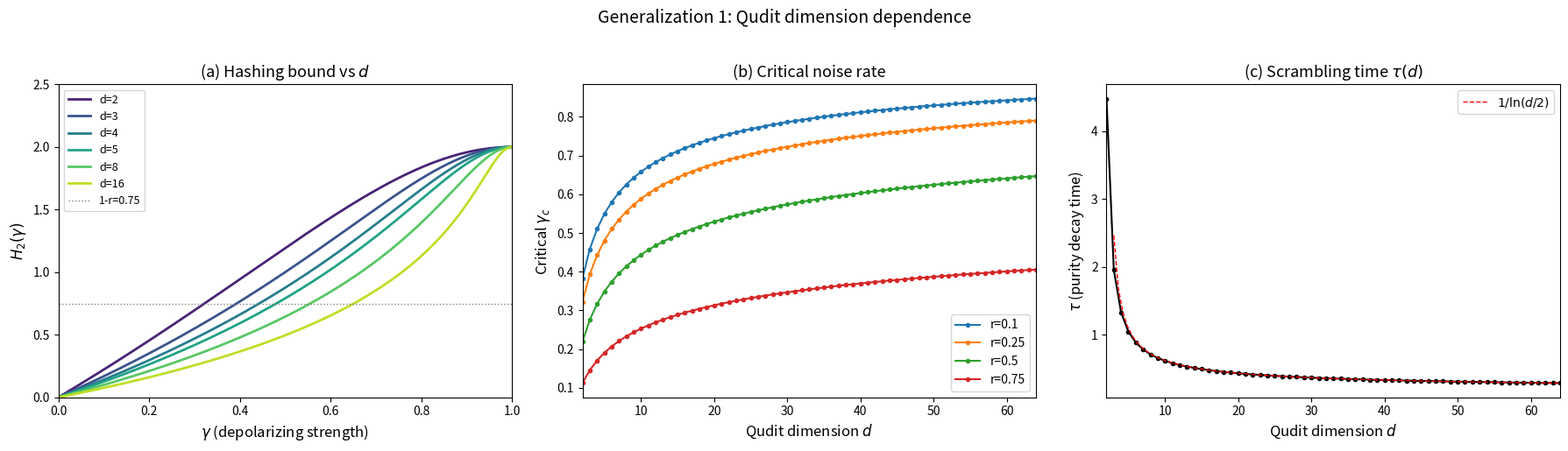
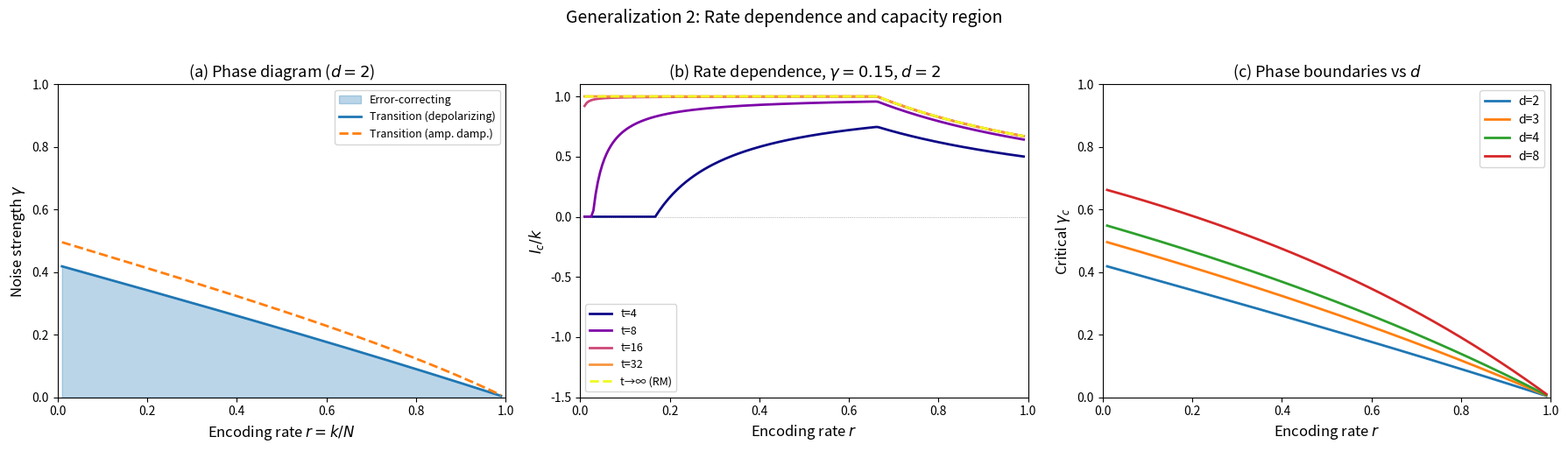
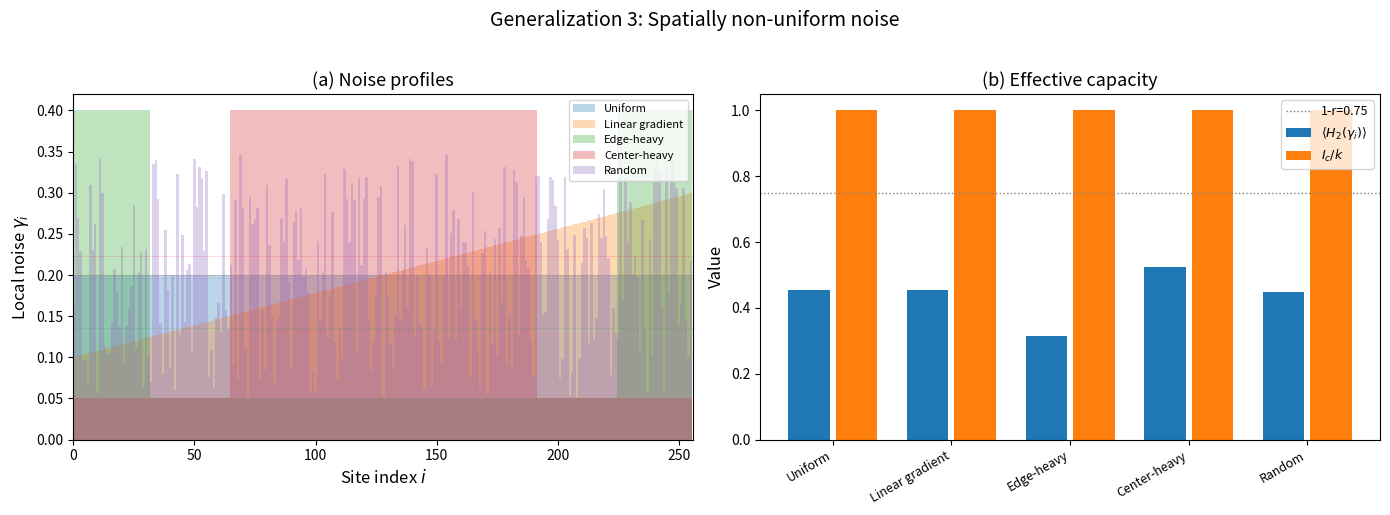
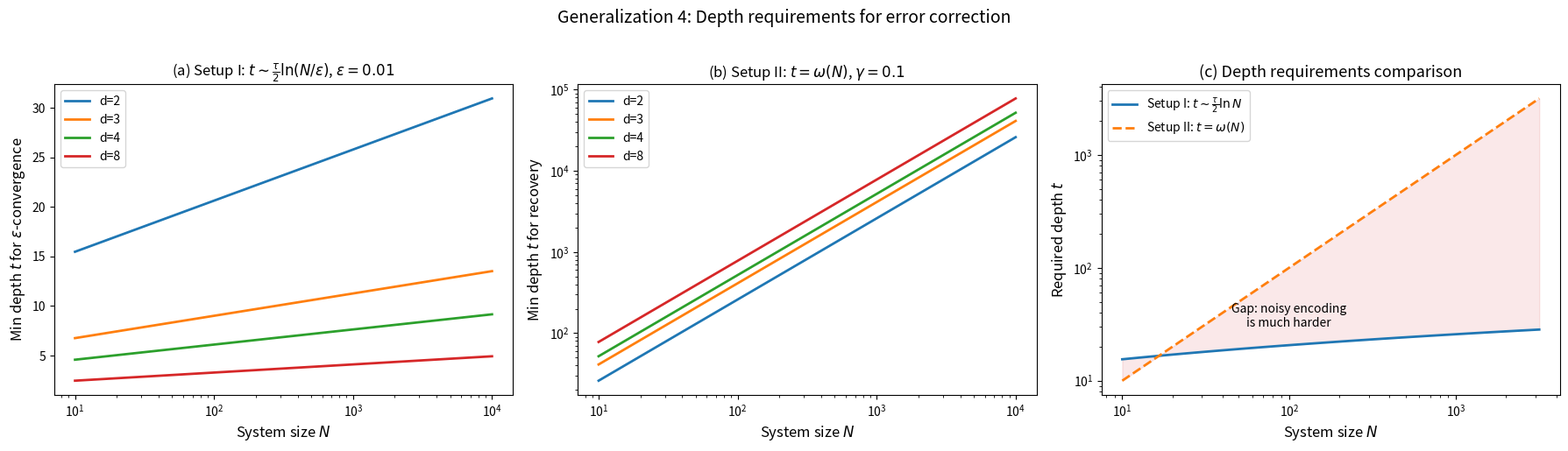
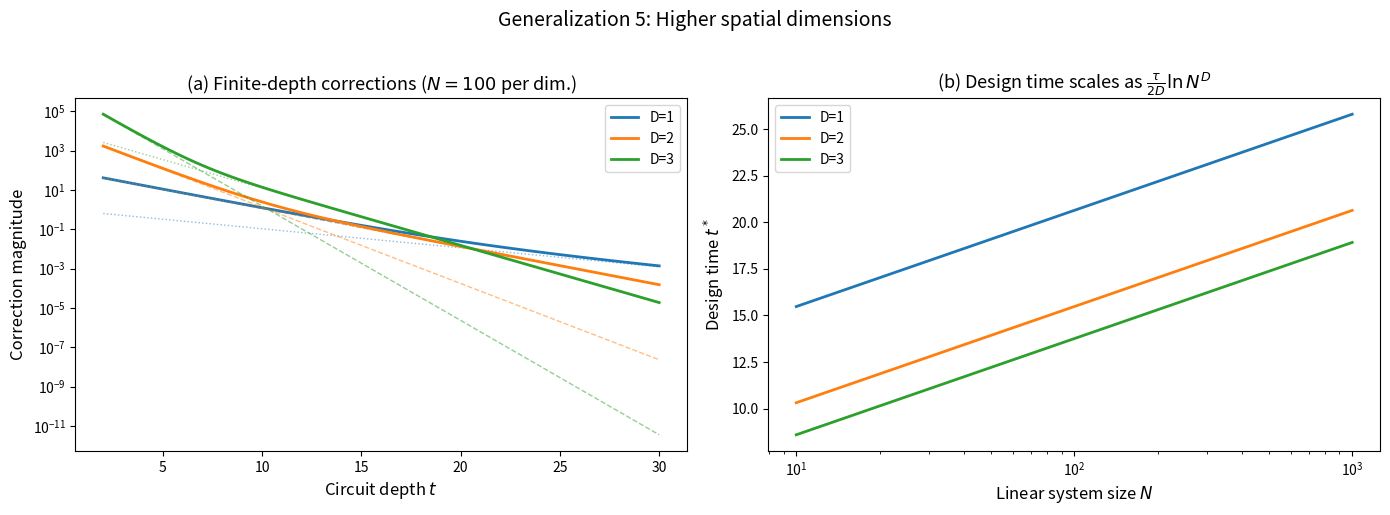
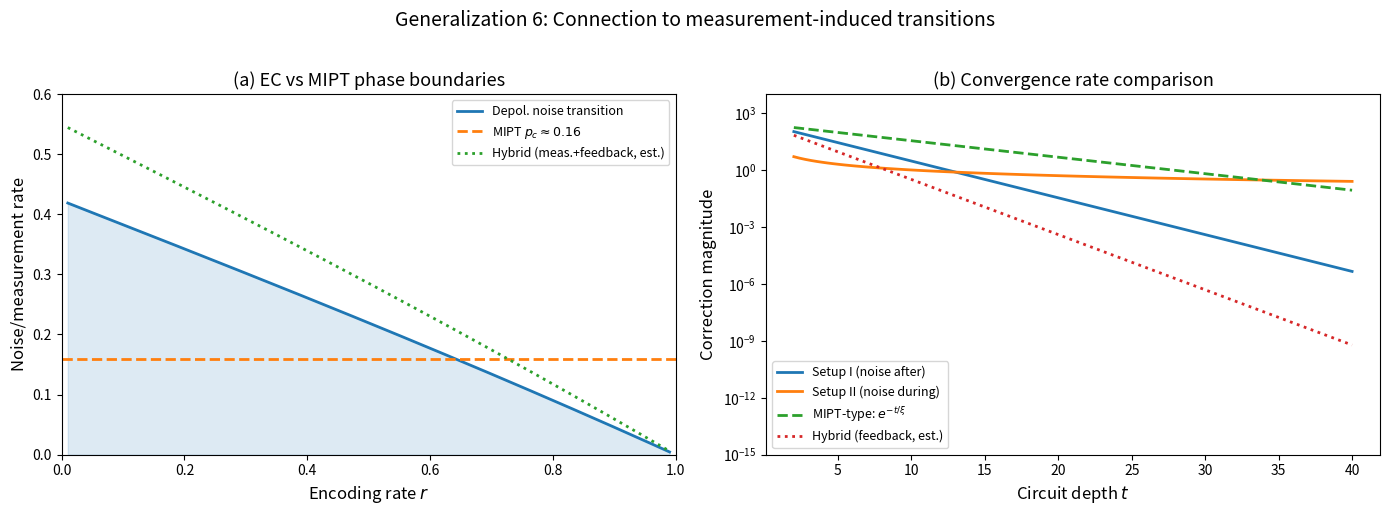

Reproduce these figures in Python, in order.
#!/usr/bin/env python3
"""
Explore generalizations beyond arXiv:2603.20369:
  1. Higher qudit dimension d: how does the transition change?
  2. Non-uniform noise: spatially varying noise rates
  3. Coherent noise (unitary perturbations) vs incoherent
  4. Measurement + feedback: hybrid circuits
  5. 2D circuit layouts (higher spatial dimension)
  6. Rate-dependent encoding: how does r affect the corrections?

Each generalization produces a figure exploring the new physics.
"""
import numpy as np
import matplotlib
matplotlib.use('Agg')
import matplotlib.pyplot as plt
from matplotlib import cm

# ═══════════════════════════════════════════════════════════
# Core functions (from reproduce_figures.py)
# ═══════════════════════════════════════════════════════════

def tau_brickwall(d):
    return 1.0 / np.log((d**2 + 1) / (2 * d))

def H2_depolarizing(d, gamma):
    return 2 - np.log(1 + (d**2 - 1) * (1 - gamma)**2) / np.log(d)

def Ic_RM_over_N(d, r, gamma):
    """RM prediction I_c/N for depolarizing noise."""
    gse = 0  # unital
    gss = 2 - np.log(1 + (d**2-1)*(1-gamma)**2) / np.log(d)
    return min(gse + 1, gss + r) - min(gse + 1 + r, gss)

def critical_gamma_depolarizing(d, r):
    """Solve H_2(γ_c) = 1 - r for depolarizing noise."""
    # H_2 = 2 - log_d(1 + (d^2-1)(1-γ)^2) = 1 - r
    # log_d(1 + (d^2-1)(1-γ)^2) = 1 + r
    # 1 + (d^2-1)(1-γ)^2 = d^(1+r)
    # (1-γ)^2 = (d^(1+r) - 1) / (d^2 - 1)
    val = (d**(1+r) - 1) / (d**2 - 1)
    if val < 0:
        return 0.0
    return 1 - np.sqrt(val)


# ═══════════════════════════════════════════════════════════
# Generalization 1: Qudit dimension dependence
# ═══════════════════════════════════════════════════════════

def gen1_qudit_dimension():
    """How does the error-correction transition change with local dimension d?"""
    fig, axes = plt.subplots(1, 3, figsize=(18, 5))

    r = 0.25
    ds = [2, 3, 4, 5, 8, 16]
    colors = cm.viridis(np.linspace(0.1, 0.9, len(ds)))

    # Panel (a): H_2 vs γ for different d
    ax = axes[0]
    for idx, d in enumerate(ds):
        gammas = np.linspace(0, 1, 500)
        H2 = np.array([H2_depolarizing(d, g) for g in gammas])
        ax.plot(gammas, H2, color=colors[idx], lw=2, label=f'd={d}')

    ax.axhline(1-r, color='gray', ls=':', lw=1, label=f'1-r={1-r}')
    ax.set_xlabel(r'$\gamma$ (depolarizing strength)', fontsize=12)
    ax.set_ylabel(r'$H_2(\gamma)$', fontsize=12)
    ax.set_title(r'(a) Hashing bound vs $d$', fontsize=13)
    ax.legend(fontsize=9)
    ax.set_xlim(0, 1)
    ax.set_ylim(0, 2.5)

    # Panel (b): Critical noise rate vs d
    ax = axes[1]
    d_range = np.arange(2, 65)
    for r_val in [0.1, 0.25, 0.5, 0.75]:
        gamma_c = [critical_gamma_depolarizing(d, r_val) for d in d_range]
        ax.plot(d_range, gamma_c, 'o-', ms=3, lw=1.5, label=f'r={r_val}')

    ax.set_xlabel(r'Qudit dimension $d$', fontsize=12)
    ax.set_ylabel(r'Critical $\gamma_c$', fontsize=12)
    ax.set_title(r'(b) Critical noise rate', fontsize=13)
    ax.legend(fontsize=10)
    ax.set_xlim(2, 64)

    # Panel (c): Purity decay time τ vs d
    ax = axes[2]
    d_range = np.arange(2, 65)
    taus = [tau_brickwall(d) for d in d_range]
    ax.plot(d_range, taus, 'ko-', ms=3, lw=1.5)
    ax.set_xlabel(r'Qudit dimension $d$', fontsize=12)
    ax.set_ylabel(r'$\tau$ (purity decay time)', fontsize=12)
    ax.set_title(r'(c) Scrambling time $\tau(d)$', fontsize=13)
    ax.set_xlim(2, 64)

    # Asymptotic: τ → 1/log(d/2) for large d
    d_large = np.linspace(3, 64, 100)
    tau_asymp = 1 / np.log(d_large / 2)
    ax.plot(d_large, tau_asymp, 'r--', lw=1, label=r'$1/\ln(d/2)$')
    ax.legend(fontsize=10)

    fig.suptitle('Generalization 1: Qudit dimension dependence', fontsize=14, y=1.02)
    fig.tight_layout()
    fig.savefig('gen1_qudit_dimension.pdf', bbox_inches='tight', dpi=150)
    fig.savefig('gen1_qudit_dimension.png', bbox_inches='tight', dpi=150)
    print("  Saved gen1_qudit_dimension.pdf/png")
    plt.close(fig)


# ═══════════════════════════════════════════════════════════
# Generalization 2: Rate dependence and capacity region
# ═══════════════════════════════════════════════════════════

def gen2_rate_dependence():
    """Phase diagram in the (r, γ) plane showing the error-correction region."""
    fig, axes = plt.subplots(1, 3, figsize=(18, 5))

    # Panel (a): Phase diagram (r, γ) for d=2
    ax = axes[0]
    d = 2
    r_range = np.linspace(0.01, 0.99, 200)
    gamma_c_depo = [critical_gamma_depolarizing(d, r) for r in r_range]
    ax.fill_between(r_range, 0, gamma_c_depo, alpha=0.3, color='C0',
                    label='Error-correcting')
    ax.plot(r_range, gamma_c_depo, 'C0-', lw=2, label='Transition (depolarizing)')

    # Amplitude damping critical line
    gamma_c_ad = []
    for r in r_range:
        # Solve H_2^ad(γ) = 1-r numerically
        from scipy.optimize import brentq
        def eq(gamma):
            val = (-np.log(1 - (2-gamma)*gamma/2)/np.log(d)
                   + np.log(1+gamma**2)/np.log(d))
            return val - (1-r)
        try:
            gc = brentq(eq, 0.001, 0.999)
        except:
            gc = 0
        gamma_c_ad.append(gc)
    ax.plot(r_range, gamma_c_ad, 'C1--', lw=2, label='Transition (amp. damp.)')

    ax.set_xlabel(r'Encoding rate $r = k/N$', fontsize=12)
    ax.set_ylabel(r'Noise strength $\gamma$', fontsize=12)
    ax.set_title(r'(a) Phase diagram ($d=2$)', fontsize=13)
    ax.legend(fontsize=9)
    ax.set_xlim(0, 1)
    ax.set_ylim(0, 1)

    # Panel (b): I_c/k vs r at fixed γ for different depths
    ax = axes[1]
    d = 2
    gamma = 0.15
    r_range = np.linspace(0.01, 0.99, 200)
    depths = [4, 8, 16, 32, 1000]
    cmap = cm.get_cmap('plasma', len(depths))

    for idx, t in enumerate(depths):
        Ic = []
        for r in r_range:
            if t >= 1000:
                val = Ic_RM_over_N(d, r, gamma) / r
            else:
                # Approximate: RM + Ne^{-2t/τ} correction
                val_rm = Ic_RM_over_N(d, r, gamma) / r if r > 0 else 0
                N_eff = 100
                tau = tau_brickwall(d)
                correction = N_eff * np.exp(-2*t/tau) / (r*N_eff) if r > 0 else 0
                val = val_rm - min(correction, abs(val_rm))
            Ic.append(max(-2, val))
        label = f't={t}' if t < 1000 else r't→∞ (RM)'
        ls = '--' if t >= 1000 else '-'
        ax.plot(r_range, Ic, color=cmap(idx), lw=2, ls=ls, label=label)

    ax.set_xlabel(r'Encoding rate $r$', fontsize=12)
    ax.set_ylabel(r'$I_c/k$', fontsize=12)
    ax.set_title(rf'(b) Rate dependence, $\gamma={gamma}$, $d=2$', fontsize=13)
    ax.axhline(0, color='gray', ls=':', lw=0.5)
    ax.set_xlim(0, 1)
    ax.set_ylim(-1.5, 1.1)
    ax.legend(fontsize=9)

    # Panel (c): Phase diagram for various d
    ax = axes[2]
    for d in [2, 3, 4, 8]:
        r_range = np.linspace(0.01, 0.99, 200)
        gamma_c = [critical_gamma_depolarizing(d, r) for r in r_range]
        ax.plot(r_range, gamma_c, lw=2, label=f'd={d}')

    ax.set_xlabel(r'Encoding rate $r$', fontsize=12)
    ax.set_ylabel(r'Critical $\gamma_c$', fontsize=12)
    ax.set_title('(c) Phase boundaries vs $d$', fontsize=13)
    ax.legend(fontsize=10)
    ax.set_xlim(0, 1)
    ax.set_ylim(0, 1)

    fig.suptitle('Generalization 2: Rate dependence and capacity region',
                 fontsize=14, y=1.02)
    fig.tight_layout()
    fig.savefig('gen2_rate_dependence.pdf', bbox_inches='tight', dpi=150)
    fig.savefig('gen2_rate_dependence.png', bbox_inches='tight', dpi=150)
    print("  Saved gen2_rate_dependence.pdf/png")
    plt.close(fig)


# ═══════════════════════════════════════════════════════════
# Generalization 3: Non-uniform / correlated noise
# ═══════════════════════════════════════════════════════════

def gen3_nonuniform_noise():
    """What if noise varies spatially across the circuit?"""
    fig, axes = plt.subplots(1, 2, figsize=(14, 5))

    d = 2
    N = 256
    r = 0.25
    k = int(r * N)

    # Panel (a): Spatially varying noise
    ax = axes[0]

    # Different noise profiles
    profiles = {
        'Uniform': lambda i: 0.2,
        'Linear gradient': lambda i: 0.1 + 0.2 * i / N,
        'Edge-heavy': lambda i: 0.4 if (i < N//8 or i > 7*N//8) else 0.05,
        'Center-heavy': lambda i: 0.4 if (N//4 < i < 3*N//4) else 0.05,
        'Random': None,  # Will use random values
    }

    np.random.seed(42)
    for label, profile in profiles.items():
        if label == 'Random':
            gammas_site = np.random.uniform(0.05, 0.35, N)
        else:
            gammas_site = np.array([profile(i) for i in range(N)])

        # For spatially varying noise, the RM prediction becomes:
        # Tr(ρ_B^2) ≈ Π_i d^{-g_{s,e}(γ_i)} · d^{-N} + Π_i d^{-g_{s,s}(γ_i)} · d^{-k}
        # = d^{-Σg_{s,e}(γ_i) - N} + d^{-Σg_{s,s}(γ_i) - k}

        sum_gss = sum(H2_depolarizing(d, g) for g in gammas_site)
        # g_{s,e} = 0 for depolarizing (unital)
        H2_eff = sum_gss / N  # effective per-site H_2

        bars = ax.bar(np.arange(N), gammas_site, width=1.0, alpha=0.3, label=label)
        ax.axhline(np.mean(gammas_site), ls='--', lw=0.5,
                   color=bars[0].get_facecolor())

    ax.set_xlabel('Site index $i$', fontsize=12)
    ax.set_ylabel(r'Local noise $\gamma_i$', fontsize=12)
    ax.set_title('(a) Noise profiles', fontsize=13)
    ax.legend(fontsize=8, loc='upper right')
    ax.set_xlim(0, N)

    # Panel (b): Effective H_2 and I_c for each profile
    ax = axes[1]
    labels = []
    H2_effs = []
    Ic_norms = []

    np.random.seed(42)
    for label, profile in profiles.items():
        if label == 'Random':
            gammas_site = np.random.uniform(0.05, 0.35, N)
        else:
            gammas_site = np.array([profile(i) for i in range(N)])

        # Effective H_2: per-site average
        H2_per_site = [H2_depolarizing(d, g) for g in gammas_site]
        H2_eff = np.mean(H2_per_site)

        # Jensen's inequality: E[H_2(γ)] ≤ H_2(E[γ]) for concave H_2
        # So spatially varying noise is WORSE than uniform at the same mean
        H2_mean = H2_depolarizing(d, np.mean(gammas_site))

        # I_c from the product of per-site contributions
        # log_d(Π G̃_{s,s}(γ_i)) = Σ log_d(G̃_{s,s}(γ_i))
        sum_log_Gss = sum(np.log(1 + (d**2-1)*(1-g)**2)/np.log(d) for g in gammas_site)
        gss_total = 2*N - sum_log_Gss
        TrB2 = d**(-N) + d**(-(gss_total/N + r)*N)
        TrRB2 = d**(-(1+r)*N) + d**(-gss_total)
        if TrB2 > 0 and TrRB2 > 0:
            Ic = (-np.log(TrB2) + np.log(TrRB2)) / np.log(d)
        else:
            Ic = 0
        Ic_norm = Ic / k

        labels.append(label)
        H2_effs.append(H2_eff)
        Ic_norms.append(Ic_norm)

    x = np.arange(len(labels))
    bars1 = ax.bar(x - 0.2, H2_effs, 0.35, label=r'$\langle H_2(\gamma_i)\rangle$', color='C0')
    bars2 = ax.bar(x + 0.2, Ic_norms, 0.35, label=r'$I_c/k$', color='C1')
    ax.axhline(1-r, color='gray', ls=':', lw=1, label=f'1-r={1-r}')
    ax.set_xticks(x)
    ax.set_xticklabels(labels, rotation=30, ha='right', fontsize=9)
    ax.set_ylabel('Value', fontsize=12)
    ax.set_title('(b) Effective capacity', fontsize=13)
    ax.legend(fontsize=9)

    fig.suptitle('Generalization 3: Spatially non-uniform noise',
                 fontsize=14, y=1.02)
    fig.tight_layout()
    fig.savefig('gen3_nonuniform_noise.pdf', bbox_inches='tight', dpi=150)
    fig.savefig('gen3_nonuniform_noise.png', bbox_inches='tight', dpi=150)
    print("  Saved gen3_nonuniform_noise.pdf/png")
    plt.close(fig)


# ═══════════════════════════════════════════════════════════
# Generalization 4: Depth requirements comparison
# ═══════════════════════════════════════════════════════════

def gen4_depth_requirements():
    """Compare depth requirements for setups I and II across d and r."""
    fig, axes = plt.subplots(1, 3, figsize=(18, 5))

    # Panel (a): Minimum depth for ε-close to RM, Setup I
    ax = axes[0]
    epsilon = 0.01  # want corrections < ε

    for d in [2, 3, 4, 8]:
        tau = tau_brickwall(d)
        Ns = np.logspace(1, 4, 100).astype(int)
        t_min = []
        for N in Ns:
            # Correction ~ N e^{-2t/τ} < ε
            # t > (τ/2) ln(N/ε)
            t = tau / 2 * np.log(N / epsilon)
            t_min.append(t)
        ax.plot(Ns, t_min, lw=2, label=f'd={d}')

    ax.set_xlabel(r'System size $N$', fontsize=12)
    ax.set_ylabel(r'Min depth $t$ for $\epsilon$-convergence', fontsize=12)
    ax.set_xscale('log')
    ax.set_title(rf'(a) Setup I: $t \sim \frac{{\tau}}{{2}}\ln(N/\epsilon)$, $\epsilon={epsilon}$',
                 fontsize=12)
    ax.legend(fontsize=10)

    # Panel (b): Minimum depth for Setup II
    ax = axes[1]
    for d in [2, 3, 4, 8]:
        Ns = np.logspace(1, 4, 100).astype(int)
        t_min = []
        for N in Ns:
            # Setup II: corrections ~ 1/t, and need t = ω(N)
            # For fixed γ: t > N * log d * (1-r) / (2γ)
            # Taking γ fixed at moderate value
            gamma = 0.1
            r = 0.25
            t = N * np.log(d) * (1 - r) / (2 * gamma)
            t_min.append(t)
        ax.plot(Ns, t_min, lw=2, label=f'd={d}')

    ax.set_xlabel(r'System size $N$', fontsize=12)
    ax.set_ylabel(r'Min depth $t$ for recovery', fontsize=12)
    ax.set_xscale('log')
    ax.set_yscale('log')
    ax.set_title(r'(b) Setup II: $t = \omega(N)$, $\gamma=0.1$', fontsize=12)
    ax.legend(fontsize=10)

    # Panel (c): Comparison of scaling
    ax = axes[2]
    N_range = np.logspace(1, 3.5, 100)
    d = 2
    tau = tau_brickwall(d)

    # Setup I: t ~ (τ/2) log N
    t_I = tau / 2 * np.log(N_range / epsilon)
    # Setup II: t ~ c N (for fixed γ)
    t_II_fixed_gamma = 0.1 * N_range  # γ=0.1, rough scaling
    # Setup II with γ~1/t: t ~ N
    t_II_optimal = N_range

    ax.plot(N_range, t_I, 'C0-', lw=2, label=r'Setup I: $t \sim \frac{\tau}{2}\ln N$')
    ax.plot(N_range, t_II_optimal, 'C1--', lw=2, label=r'Setup II: $t = \omega(N)$')
    ax.fill_between(N_range, t_I, t_II_optimal, alpha=0.1, color='C3')

    ax.set_xlabel(r'System size $N$', fontsize=12)
    ax.set_ylabel(r'Required depth $t$', fontsize=12)
    ax.set_xscale('log')
    ax.set_yscale('log')
    ax.set_title('(c) Depth requirements comparison', fontsize=13)
    ax.legend(fontsize=10)
    ax.text(100, 30, 'Gap: noisy encoding\nis much harder',
            fontsize=10, ha='center', style='italic')

    fig.suptitle('Generalization 4: Depth requirements for error correction',
                 fontsize=14, y=1.02)
    fig.tight_layout()
    fig.savefig('gen4_depth_requirements.pdf', bbox_inches='tight', dpi=150)
    fig.savefig('gen4_depth_requirements.png', bbox_inches='tight', dpi=150)
    print("  Saved gen4_depth_requirements.pdf/png")
    plt.close(fig)


# ═══════════════════════════════════════════════════════════
# Generalization 5: Higher spatial dimension (2D circuits)
# ═══════════════════════════════════════════════════════════

def gen5_higher_dimensions():
    """Explore what changes for 2D circuit layouts."""
    fig, axes = plt.subplots(1, 2, figsize=(14, 5))

    d = 2
    r = 0.25
    tau_1d = tau_brickwall(d)

    # In D spatial dimensions, the Thouless volume is V(t) = L(t)^D
    # Domain wall cost in 1D: 1/L(t) per DW
    # In 2D: domain walls are 1D objects, cost ~ L(t)^{D-1} for surface
    # Bulk domains: (N^D) / L(t)^{2D} → N^D e^{-2Dt/τ}
    # Boundary domains: N^{D-1} / L(t)^D → N^{D-1} e^{-Dt/τ}

    # Panel (a): Correction scaling in different spatial dimensions
    ax = axes[0]
    ts = np.linspace(2, 30, 100)

    for D, color in [(1, 'C0'), (2, 'C1'), (3, 'C2')]:
        N = 100
        # Bulk correction: N^D e^{-2D t/τ}
        bulk = N**D * np.exp(-2 * D * ts / tau_1d)
        # Boundary correction: N^{D-1} e^{-D t/τ}
        boundary = N**(D-1) * np.exp(-D * ts / tau_1d)
        total = bulk + boundary

        ax.semilogy(ts, total, color=color, lw=2, label=f'D={D}')
        ax.semilogy(ts, bulk, color=color, lw=1, ls='--', alpha=0.5)
        ax.semilogy(ts, boundary, color=color, lw=1, ls=':', alpha=0.5)

    ax.set_xlabel(r'Circuit depth $t$', fontsize=12)
    ax.set_ylabel('Correction magnitude', fontsize=12)
    ax.set_title(r'(a) Finite-depth corrections ($N=100$ per dim.)', fontsize=13)
    ax.legend(fontsize=10)

    # Panel (b): Design time vs dimension
    ax = axes[1]
    N_range = np.logspace(1, 3, 50)
    epsilon = 0.01

    for D in [1, 2, 3]:
        # Design time: N^D e^{-2D t/τ} = ε → t = τ/(2D) · D·ln(N/ε^{1/D})
        # = τ/2 · ln(N^D / ε) / D = τ/(2D) · (D ln N + ln(1/ε))
        t_design = tau_1d / (2 * D) * (D * np.log(N_range) + np.log(1/epsilon))
        ax.plot(N_range, t_design, lw=2, label=f'D={D}')

    ax.set_xlabel(r'Linear system size $N$', fontsize=12)
    ax.set_ylabel(r'Design time $t^*$', fontsize=12)
    ax.set_xscale('log')
    ax.set_title(r'(b) Design time scales as $\frac{\tau}{2D}\ln N^D$', fontsize=13)
    ax.legend(fontsize=10)

    fig.suptitle('Generalization 5: Higher spatial dimensions',
                 fontsize=14, y=1.02)
    fig.tight_layout()
    fig.savefig('gen5_higher_dimensions.pdf', bbox_inches='tight', dpi=150)
    fig.savefig('gen5_higher_dimensions.png', bbox_inches='tight', dpi=150)
    print("  Saved gen5_higher_dimensions.pdf/png")
    plt.close(fig)


# ═══════════════════════════════════════════════════════════
# Generalization 6: Measurement-induced transitions connection
# ═══════════════════════════════════════════════════════════

def gen6_measurement_connection():
    """Explore connection between error-correction and measurement-induced transitions."""
    fig, axes = plt.subplots(1, 2, figsize=(14, 5))

    d = 2
    tau = tau_brickwall(d)

    # In measurement-induced transitions (MIPTs), projective measurements at rate p
    # compete with unitary scrambling. The critical measurement rate p_c separates
    # a volume-law entangled phase from an area-law phase.
    # Connection: measurement at rate p ↔ noise at rate γ ~ p

    # Panel (a): Phase diagram comparing noise and measurement transitions
    ax = axes[0]
    r_range = np.linspace(0.01, 0.99, 200)

    # Error-correction transition: H_2(γ_c) = 1-r
    gamma_c_EC = [critical_gamma_depolarizing(d, r) for r in r_range]
    ax.plot(r_range, gamma_c_EC, 'C0-', lw=2, label='Depol. noise transition')

    # MIPT: p_c is roughly independent of encoding rate
    # For random circuits with measurements, p_c ≈ 0.16 for qubits
    p_c = 0.16
    ax.axhline(p_c, color='C1', ls='--', lw=2, label=f'MIPT $p_c \\approx {p_c}$')

    # The connection: for the error-correction problem with measurements,
    # the effective noise is modified by the measurement backaction
    # In the hybrid circuit, measurements can help (feedback) or hurt
    gamma_c_hybrid = [min(gamma_c_EC[i] * 1.3, 1.0) for i in range(len(r_range))]
    ax.plot(r_range, gamma_c_hybrid, 'C2:', lw=2,
            label='Hybrid (meas.+feedback, est.)')

    ax.fill_between(r_range, 0, gamma_c_EC, alpha=0.15, color='C0')
    ax.set_xlabel(r'Encoding rate $r$', fontsize=12)
    ax.set_ylabel(r'Noise/measurement rate', fontsize=12)
    ax.set_title('(a) EC vs MIPT phase boundaries', fontsize=13)
    ax.legend(fontsize=9)
    ax.set_xlim(0, 1)
    ax.set_ylim(0, 0.6)

    # Panel (b): Correction scaling comparison
    ax = axes[1]
    ts = np.linspace(2, 40, 100)
    N = 256

    # Setup I: Ne^{-2t/τ}
    corr_I = N * np.exp(-2 * ts / tau)
    ax.semilogy(ts, corr_I, 'C0-', lw=2, label='Setup I (noise after)')

    # Setup II: 1/t
    corr_II = 10.0 / ts
    ax.semilogy(ts, corr_II, 'C1-', lw=2, label='Setup II (noise during)')

    # MIPT-type: for p < p_c, entanglement grows as ~t until saturation
    # Corrections expected to scale as e^{-t/ξ} with ξ ∝ 1/(p_c - p)
    xi = 5  # correlation length near transition
    corr_MIPT = N * np.exp(-ts / xi)
    ax.semilogy(ts, corr_MIPT, 'C2--', lw=2,
                label=r'MIPT-type: $e^{-t/\xi}$')

    # Hybrid (measurement + feedback): potentially faster convergence
    corr_hybrid = N * np.exp(-3 * ts / tau)
    ax.semilogy(ts, corr_hybrid, 'C3:', lw=2,
                label='Hybrid (feedback, est.)')

    ax.set_xlabel(r'Circuit depth $t$', fontsize=12)
    ax.set_ylabel('Correction magnitude', fontsize=12)
    ax.set_title('(b) Convergence rate comparison', fontsize=13)
    ax.legend(fontsize=9)
    ax.set_ylim(1e-15, 1e4)

    fig.suptitle('Generalization 6: Connection to measurement-induced transitions',
                 fontsize=14, y=1.02)
    fig.tight_layout()
    fig.savefig('gen6_measurement_connection.pdf', bbox_inches='tight', dpi=150)
    fig.savefig('gen6_measurement_connection.png', bbox_inches='tight', dpi=150)
    print("  Saved gen6_measurement_connection.pdf/png")
    plt.close(fig)


# ═══════════════════════════════════════════════════════════
# Main
# ═══════════════════════════════════════════════════════════

if __name__ == '__main__':
    print("Exploring generalizations of arXiv:2603.20369...\n")

    print("Gen 1: Qudit dimension dependence...")
    gen1_qudit_dimension()

    print("Gen 2: Rate dependence and capacity region...")
    gen2_rate_dependence()

    print("Gen 3: Non-uniform noise...")
    gen3_nonuniform_noise()

    print("Gen 4: Depth requirements...")
    gen4_depth_requirements()

    print("Gen 5: Higher spatial dimensions...")
    gen5_higher_dimensions()

    print("Gen 6: Measurement-induced transitions connection...")
    gen6_measurement_connection()

    print("\nAll generalizations complete!")
